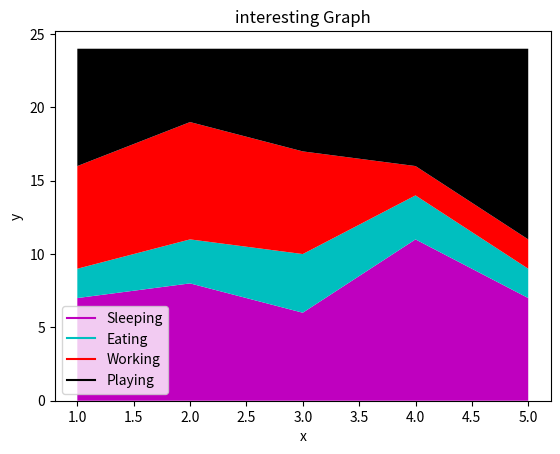

Write Python code to recreate this figure.
import matplotlib.pyplot as plt

# scatter plots are used when we need to show the estimated percentage of data
days = [1, 2, 3, 4, 5]

sleeping = [7, 8, 6, 11, 7]
eating = [2, 3, 4, 3, 2]
working = [7, 8, 7, 2, 2]
playing = [8, 5, 7, 8, 13]

# fake plot or labels
# two empty blocks are used to show the result with respect to x and y axis
plt.plot([], [], color='m', label='Sleeping')
plt.plot([], [], color='c', label='Eating')
plt.plot([], [], color='r', label='Working')
plt.plot([], [], color='k', label='Playing')

plt.stackplot(days, sleeping, eating, working, playing, colors=['m', 'c', 'r', 'k'])
plt.xlabel('x')
plt.ylabel('y')

plt.title('interesting Graph')
plt.legend()
plt.show()
